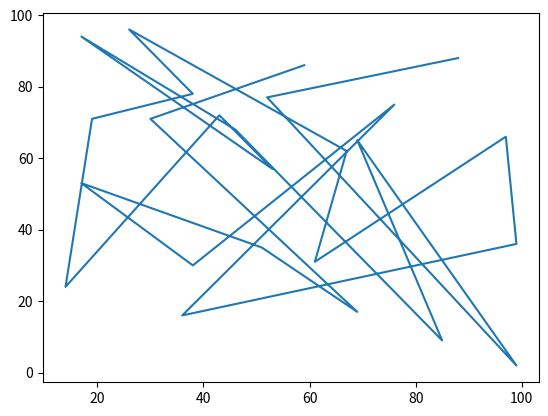

Write the Python code that produced this figure.
#Generate a random array of 50 integers and display them using a line chart, scatter plot.
#Apply appropriate color, labels and styling options.

import matplotlib.pyplot as plt
from random import choices 
arr = choices(range(1,101),k=50)

plt.plot(arr[:25],arr[25:])
# plt.plot([1,2,3],[3,2,1])
# plt.hist(arr,edgecolor="black")
# plt.bar(arr, height=50)
plt.show()

